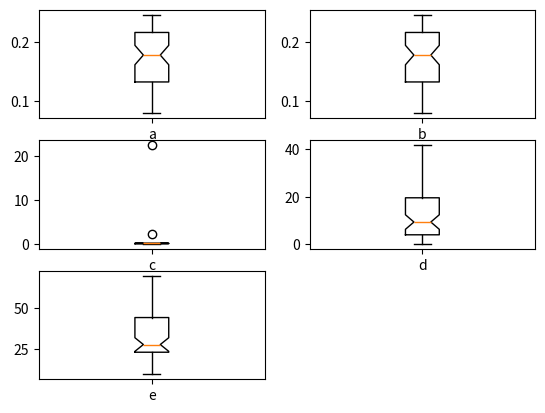

Generate this figure with matplotlib:
#!/usr/bin/env python
import numpy as np
import matplotlib as mpl
import matplotlib.pyplot as plt


add1 = np.array([0.2435414159,
0.1473177516,
0.0996826388,
0.2390462993,
0.1734735188,
0.1178690991,
0.1902666723,
0.2045508865,
0.2441246124,
0.2285912257,
0.134084935,
0.1461029059,
0.2285819722,
0.1718024086,
0.127527,
0.1778174304,
0.2408264512,
0.2385899303,
0.1033800094,
0.1903967018,
0.182661883,
0.1255769266,
0.1799783105,
0.2469722089,
0.1680096176,
0.1971075267,
0.1422367593,
0.1812663321,
0.1662145946,
0.1237780487,
0.0792607513,
0.147834288,
0.2303706262,
0.22498522,
0.1928408191,
0.1860098611,
0.2303196344,
0.2211473119,
0.1766998184,
0.1128772854,
0.1904411345,
0.2254903752,
0.2392705478,
0.1070200866,
0.1723048605,
0.2323933602,
0.145614179,
0.2127276804,
0.1012356505,
0.1206502246,
0.1779673544,
0.0901602394,
0.178733771,
0.1111154497,
0.2151991407,
0.1437354978,
0.2004118147,
0.1043082433,
0.1285772938,
0.1529705268,
0.1130341928,
0.2009181572,
0.2460953248,
0.1978302015
])

add2 = np.array([0.2369466046,
0.1695150575,
0.0993292573,
0.2441345865,
0.2794167728,
0.1216662667,
0.1882607928,
0.2041292071,
0.2404122747,
0.228098466,
0.0990645815,
0.1437217091,
0.2256854154,
0.1681835202,
0.1282051491,
0.1662791207,
0.235878513,
0.237021446,
0.1090943323,
0.1909535862,
0.3742969996,
0.1240390361,
0.2142971579,
0.2472864713,
0.168939371,
0.2799026767,
0.1379709811,
0.1775594978,
0.2673092774,
0.1233811252,
0.147508049,
0.1464530462,
0.2245702415,
0.2226039052,
0.1902441698,
0.18209036,
0.4013571787,
0.2496756044,
0.1716859835,
0.1164840458,
0.1906086035,
0.2249197874,
0.236831802,
0.1104863085,
0.1688316182,
0.2272559746,
0.1464194103,
0.2136520385,
0.1138656831,
0.215375342,
0.178498153,
0.0891342263,
0.1913141584,
0.0895579491,
0.2254440583,
0.1398160318,
0.1993694635,
0.1063907538,
0.1261310924,
0.1392705432,
0.1110035373,
0.1981899584,
0.2429809927,
0.196044821
])

add3 = np.array([0.2382916559,
0.1698055071,
0.0948907849,
0.2427743464,
0.1734303289,
0.1186840166,
0.1871417962,
0.2045053302,
0.2420577997,
0.2265960243,
0.0993737678,
0.14299698,
0.2283024871,
0.1659735285,
0.1272184635,
0.164011505,
0.2342165922,
0.2362402513,
0.1057794092,
0.1916028603,
0.374580716,
0.1261112195,
0.2089376866,
0.2471743149,
0.1659303105,
0.2807174085,
0.1380117379,
0.178659475,
0.2664397893,
2.8886847577,
0.1463832805,
0.1464745357,
0.2272156089,
0.2224853299,
0.1894028382,
0.1831984667,
0.4019790573,
0.2940685508,
0.1713044463,
0.1100625677,
0.1883572304,
0.2240689011,
0.2367902834,
0.1043146196,
0.1725596649,
0.2230430544,
0.1454069277,
0.2468277753,
0.113622099,
0.1195442,
0.1788476128,
0.0893009431,
0.1920258685,
0.0885862967,
0.2326236235,
0.1463069898,
0.1965284588,
0.1069624726,
0.1269254246,
0.1352560745,
0.1119867672,
0.1985169554,
0.2428081994,
0.1971495062
])

add4 = np.array([8.6064967702,
8.2093839569,
34.5118321857,
0.8799397599,
19.3440913183,
33.9488179029,
1.6737529011,
4.4815310089,
0.2405979305,
4.992434595,
6.3509016393,
0.1437631931,
12.8960051627,
0.17073436,
8.9248694951,
2.1616402718,
14.4807688522,
37.5253911302,
9.0229363516,
22.0282853722,
22.6427022496,
10.2134484622,
29.5849707998,
16.7847281848,
2.980046571,
10.8814679784,
35.9322497112,
5.3957197969,
8.1092066365,
16.2458008678,
8.2871631112,
7.4941541713,
17.9918631934,
32.3592731968,
8.0141317612,
41.105090365,
33.2529127621,
4.6791084144,
9.952311785,
9.5524194967,
14.9116873988,
10.0068760534,
20.4551511057,
8.4008873744,
50.2148239751,
0.239218706,
7.2072454413,
11.0565764241,
6.8762203773,
5.9876399185,
17.2395422076,
7.0445124285,
0.1900900488,
23.7563011571,
0.2214040889,
0.1413644851,
14.951917695,
10.5628679175,
13.2012984537,
4.9030826746,
0.1100130832,
0.1959517911,
7.3455828924,
22.6947941891
])

add5 = np.array([38.151210478,
24.4891807912,
57.3633283643,
18.1911157393,
25.3428954422,
10.0522536681,
36.6692439009,
39.3669400221,
45.7866395046,
12.0184719666,
54.5563560405,
20.8077078702,
40.9402513085,
46.0175803833,
21.855772616,
56.2405074939,
25.1324842869,
34.9402168259,
63.8389744956,
43.6036520366,
20.5343997529,
56.1304975565,
14.7085198853,
35.1553953557,
70.5672221574,
22.0424117986,
21.2509054167,
20.8485326743,
26.7289389018,
31.0624085335,
68.9986793716,
16.7994073139,
43.7274889379,
41.2212990345,
29.2328593939,
22.8397248848,
38.5386883479,
44.385381913,
14.3000822203,
18.5060971256,
54.2038437456,
67.4292235383,
35.3041646029,
28.961937765,
18.9031310743,
48.7526491694,
34.5507092029,
31.0803473944,
27.0403792684,
63.5210221761,
15.4061973229,
43.5142554366,
54.9869520996,
65.6757889339,
12.0485612506,
45.5872537911,
57.0395574047,
69.4807383669,
39.0851031644,
39.3541304466,
46.4794517981,
18.5657183933,
8.9963519816,
28.9714983052
])

del1 = np.array([0.2435414159,
0.1473177516,
0.0996826388,
0.2390462993,
0.1734735188,
0.1178690991,
0.1902666723,
0.2045508865,
0.2441246124,
0.2285912257,
0.134084935,
0.1461029059,
0.2285819722,
0.1718024086,
0.127527,
0.1778174304,
0.2408264512,
0.2385899303,
0.1033800094,
0.1903967018,
0.182661883,
0.1255769266,
0.1799783105,
0.2469722089,
0.1680096176,
0.1971075267,
0.1422367593,
0.1812663321,
0.1662145946,
0.1237780487,
0.0792607513,
0.147834288,
0.2303706262,
0.22498522,
0.1928408191,
0.1860098611,
0.2303196344,
0.2211473119,
0.1766998184,
0.1128772854,
0.1904411345,
0.2254903752,
0.2392705478,
0.1070200866,
0.1723048605,
0.2323933602,
0.145614179,
0.2127276804,
0.1012356505,
0.1206502246,
0.1779673544,
0.0901602394,
0.178733771,
0.1111154497,
0.2151991407,
0.1437354978,
0.2004118147,
0.1043082433,
0.1285772938,
0.1529705268,
0.1130341928,
0.2009181572,
0.2460953248,
0.1978302015
])

del2 = np.array([0.2435414159,
0.1473177516,
0.0996826388,
0.2390462993,
0.1734735188,
0.1178690991,
0.1902666723,
0.2045508865,
0.2441246124,
0.2285912257,
0.134084935,
0.1461029059,
0.2285819722,
0.1718024086,
0.127527,
0.1778174304,
0.2408264512,
0.2385899303,
0.1033800094,
0.1903967018,
0.182661883,
0.1255769266,
0.1799783105,
0.2469722089,
0.1680096176,
0.1971075267,
0.1422367593,
0.1812663321,
0.1662145946,
0.1237780487,
0.0792607513,
0.147834288,
0.2303706262,
0.22498522,
0.1928408191,
0.1860098611,
0.2303196344,
0.2211473119,
0.1766998184,
0.1128772854,
0.1904411345,
0.2254903752,
0.2392705478,
0.1070200866,
0.1723048605,
0.2323933602,
0.145614179,
0.2127276804,
0.1012356505,
0.1206502246,
0.1779673544,
0.0901602394,
0.178733771,
0.1111154497,
0.2151991407,
0.1437354978,
0.2004118147,
0.1043082433,
0.1285772938,
0.1529705268,
0.1130341928,
0.2009181572,
0.2460953248,
0.1978302015
])

del3 = np.array([0.2435414159,
0.1473177516,
0.0996826388,
0.2390462993,
0.1734735188,
0.1178690991,
0.1902666723,
0.2045508865,
0.2441246124,
0.2285912257,
0.134084935,
0.1461029059,
0.2285819722,
0.1718024086,
0.127527,
0.1778174304,
0.2408264512,
0.2385899303,
0.1033800094,
0.1903967018,
0.182661883,
0.1255769266,
0.1799783105,
0.2469722089,
0.1680096176,
0.1971075267,
0.1422367593,
0.1812663321,
0.1662145946,
0.1237780487,
0.0792607513,
0.147834288,
0.2303706262,
0.22498522,
0.1928408191,
0.1860098611,
22.4547692375,
0.2211473119,
0.1766998184,
0.1128772854,
0.1904411345,
0.2254903752,
0.2392705478,
0.1070200866,
0.1723048605,
0.2323933602,
0.145614179,
0.2127276804,
0.1012356505,
0.1206502246,
0.1779673544,
0.0901602394,
0.178733771,
0.1111154497,
0.2151991407,
0.1437354978,
0.2004118147,
0.1043082433,
0.1285772938,
0.1529705268,
0.1130341928,
0.2009181572,
0.2460953248,
2.3552224073
])

del4 = np.array([19.137751592,
7.737273417,
23.9307952618,
17.8630587583,
16.9877764213,
0.1178690991,
10.42746687,
3.5131651038,
3.0671299987,
6.691603136,
13.9930887343,
0.2685504518,
0.2285819722,
0.1718024086,
11.176979702,
0.1778174304,
11.0463428598,
24.3943957012,
15.7927626902,
0.1903967018,
16.3221032745,
4.0846140075,
38.806329097,
29.2946836765,
2.7712580549,
7.5037646119,
24.4363687438,
0.2116766113,
3.4148214641,
8.5236838761,
29.1305441516,
11.1228970898,
26.3262223578,
5.1561520762,
7.9875979474,
5.4233959657,
21.680365659,
9.3718899644,
7.573563001,
10.7297331525,
7.9063073034,
8.1979221696,
22.8877760208,
19.2611328119,
30.9553864182,
21.6986492124,
24.2447373187,
0.2127276804,
0.1012356505,
2.2610988108,
36.3634029136,
23.3278105915,
8.8692297049,
9.2911125094,
20.5074454579,
13.2342912577,
5.382591391,
4.2767810441,
13.1849866137,
0.1529705268,
5.5915864475,
41.8412770651,
0.2460953248,
16.1073109186
])

del5 = np.array([42.779993536,
27.7065730907,
67.4037083732,
21.5860154845,
25.4527874425,
23.3134402287,
20.7427419434,
51.9983291248,
26.4640952649,
15.848580489,
26.6971737005,
22.0983230501,
40.1449318504,
69.4336117461,
58.1620358957,
56.4583919545,
18.9593963392,
38.4409458146,
43.7878423064,
25.7501420779,
26.5694843314,
30.6861272741,
25.2431766822,
59.2697879714,
28.0581762771,
49.8286039084,
15.1689148824,
41.032903599,
34.8790394959,
26.361461798,
33.4712058632,
59.2941921723,
24.4187874634,
42.6623151116,
22.7757597978,
22.918668275,
39.0317425836,
19.0932564642,
23.1097044931,
46.2729568658,
26.9802799468,
59.4712299085,
30.3742503452,
24.7021910175,
23.7086741865,
42.1632663487,
27.4894354201,
13.6357893046,
20.1907571336,
62.9534435872,
9.9523752974,
58.765082855,
16.8024692788,
27.7167929925,
31.6267261602,
40.4440755502,
29.8464755697,
68.8456617655,
16.3167808464,
45.1600720206,
52.0733067543,
26.7256215299,
21.2197692984,
63.7747517725
])

clean1 = np.array([0.19783020,
0.1978302015,
0.1978302015,
0.1978302015,
0.1978302015,
0.1978302015,
0.1978302015,
0.1978302015,
0.1978302015,
0.1978302015,
0.1978302015,
0.1978302015,
0.1978302015,
0.1978302015,
0.1978302015,
0.1978302015,
0.1978302015,
0.1978302015,
0.1978302015,
0.1978302015,
0.1978302015,
0.1978302015,
0.1978302015,
0.1978302015,
0.1978302015,
0.1978302015,
0.1978302015,
0.1978302015,
0.1978302015,
0.1978302015,
0.1978302015,
0.1978302015,
0.1978302015,
0.1978302015,
0.1978302015,
0.1978302015,
0.1978302015,
0.1978302015,
0.1978302015,
0.1978302015,
0.1978302015,
0.1978302015,
0.1978302015,
0.1978302015,
0.1978302015,
0.1978302015,
0.1978302015,
0.1978302015,
0.1978302015,
0.1978302015,
0.1978302015,
0.1978302015,
0.1978302015,
0.1978302015,
0.1978302015,
0.1978302015,
0.1978302015,
0.1978302015,
0.1978302015,
0.1978302015,
0.1978302015,
0.1978302015,
0.1978302015,
0.1978302015
])

clean2 = np.array([0.19604482,
0.196044821,
0.196044821,
0.196044821,
0.196044821,
0.196044821,
0.196044821,
0.196044821,
0.196044821,
0.196044821,
0.196044821,
0.196044821,
0.196044821,
0.196044821,
0.196044821,
0.196044821,
0.196044821,
0.196044821,
0.196044821,
0.196044821,
0.196044821,
0.196044821,
0.196044821,
0.196044821,
0.196044821,
0.196044821,
0.196044821,
0.196044821,
0.196044821,
0.196044821,
0.196044821,
0.196044821,
0.196044821,
0.196044821,
0.196044821,
0.196044821,
0.196044821,
0.196044821,
0.196044821,
0.196044821,
0.196044821,
0.196044821,
0.196044821,
0.196044821,
0.196044821,
0.196044821,
0.196044821,
0.196044821,
0.196044821,
0.196044821,
0.196044821,
0.196044821,
0.196044821,
0.196044821,
0.196044821,
0.196044821,
0.196044821,
0.196044821,
0.196044821,
0.196044821,
0.196044821,
0.196044821,
0.196044821,
0.196044821
])

clean3 = np.array([0.19714950,
0.1971495062,
0.1971495062,
0.1971495062,
11.0929808415,
11.0929808415,
11.0929808415,
11.0929808415,
11.0929808415,
11.0929808415,
11.0929808415,
11.0929808415,
11.0929808415,
11.0929808415,
11.0929808415,
11.0929808415,
11.0929808415,
11.0929808415,
11.0929808415,
11.0929808415,
11.0929808415,
11.0929808415,
11.0929808415,
11.0929808415,
11.0929808415,
11.0929808415,
11.0929808415,
11.0929808415,
11.0929808415,
11.0929808415,
11.0929808415,
11.0929808415,
11.0929808415,
11.0929808415,
11.0929808415,
11.0929808415,
11.0929808415,
11.0929808415,
7.6293622346,
7.6293622346,
7.6293622346,
7.6293622346,
7.6293622346,
7.6293622346,
7.6293622346,
7.6293622346,
7.6293622346,
7.6293622346,
7.6293622346,
7.6293622346,
7.6293622346,
7.6293622346,
7.6293622346,
7.6293622346,
7.6293622346,
7.6293622346,
7.6293622346,
7.6293622346,
7.6293622346,
7.6293622346,
7.6293622346,
7.6293622346,
7.6293622346,
7.6293622346
])

clean4 = np.array([7.35785162,
45.2534414838,
24.7074956807,
24.7074956807,
16.3397391718,
5.2345425774,
49.7888487688,
9.4465222071,
27.5278782858,
3.0406088295,
9.1414704099,
8.3991404525,
9.1333864927,
43.6952959496,
4.0931994697,
9.4072701624,
23.5826961641,
29.2945672264,
18.7595334897,
12.7656622903,
8.0609838555,
12.1349123403,
12.64503471,
6.8575081967,
20.9559247659,
2.213198716,
7.4854936071,
23.4369404731,
23.4369404731,
10.9911258178,
13.6280633898,
24.19207621,
15.1491812778,
11.099396851,
6.7903587245,
6.7903587245,
39.1191516159,
6.6402436633,
7.8774485241,
14.5217118068,
25.4783997871,
11.2228680551,
15.3848543814,
47.6246310725,
47.6246310725,
7.4754355005,
13.3105831494,
12.9143432084,
6.1758482028,
17.8787964172,
4.0229406576,
15.695055224,
14.3682197039,
16.6544397539,
5.6401796822,
10.2261995405,
10.2261995405,
10.2261995405,
10.2261995405,
10.2261995405,
40.1477353634,
5.757764838,
7.7978998788,
2.2634737661
])

clean5 = np.array([32.1615877,
36.3001886288,
66.83012165,
12.5253530638,
25.0771797374,
32.620383035,
48.3387707251,
46.847614351,
36.4838964855,
36.7015361575,
24.8667349645,
17.112240453,
38.5025865831,
59.1434026527,
28.4111201426,
33.5609785889,
16.3851813265,
31.3809001561,
39.8986711364,
48.2859594029,
27.8857563685,
35.1797129438,
32.0345422074,
44.1717748559,
56.2510970009,
30.8968070116,
21.1291989347,
38.9918890648,
8.6744320887,
25.8552518059,
27.8397102446,
21.6540410363,
24.0997046922,
60.2266596122,
59.5194304615,
45.3208262299,
42.0689434246,
14.520265802,
16.2661776284,
59.9196694199,
21.6485725454,
64.8482992496,
29.7471151129,
39.6303560514,
54.2868308342,
50.5864715043,
33.4985978125,
19.7421596967,
59.9977291553,
38.7076871841,
19.7702723714,
45.3897442121,
18.0272553064,
36.2715242189,
17.270407808,
64.8669415536,
22.624037725,
51.500546017,
51.6153839265,
12.9204450303,
44.3385406173,
30.5355834039,
52.1346472337,
41.9663655485
])

# plt.figure()

# print('y shape', y1.shape)

plt.figure()

plt.subplot(3,2,1)
plt.boxplot(del1, 1, labels = 'a')

plt.subplot(3,2,2)

plt.boxplot(del2, 1, labels = 'b')

plt.subplot(3,2,3)
plt.boxplot(del3, 1, labels = 'c')

plt.subplot(3,2,4)
plt.boxplot(del4, 1, labels = 'd')

plt.subplot(3,2,5)
plt.boxplot(del5, 1, labels = 'e')


# plt.subplot(3,2,1)
# plt.boxplot(add1,labels = 'a')

# plt.subplot(3,2,2)

# plt.boxplot(add2, labels = 'b')

# plt.subplot(3,2,3)
# plt.boxplot(add3, labels = 'c')

# plt.subplot(3,2,4)
# plt.boxplot(add4, labels = 'd')

# plt.subplot(3,2,5)
# plt.boxplot(add5, labels = 'e')

# fig, ax = plt.subplots(5)
# ax[0].boxplot(add1)
# ax[1].boxplot(add2)
# ax[2].boxplot(add3)
# ax[3].boxplot(add4)

# ax[4].boxplot(add5)


plt.show()

plt.savefig('dist_add_fig.png')
